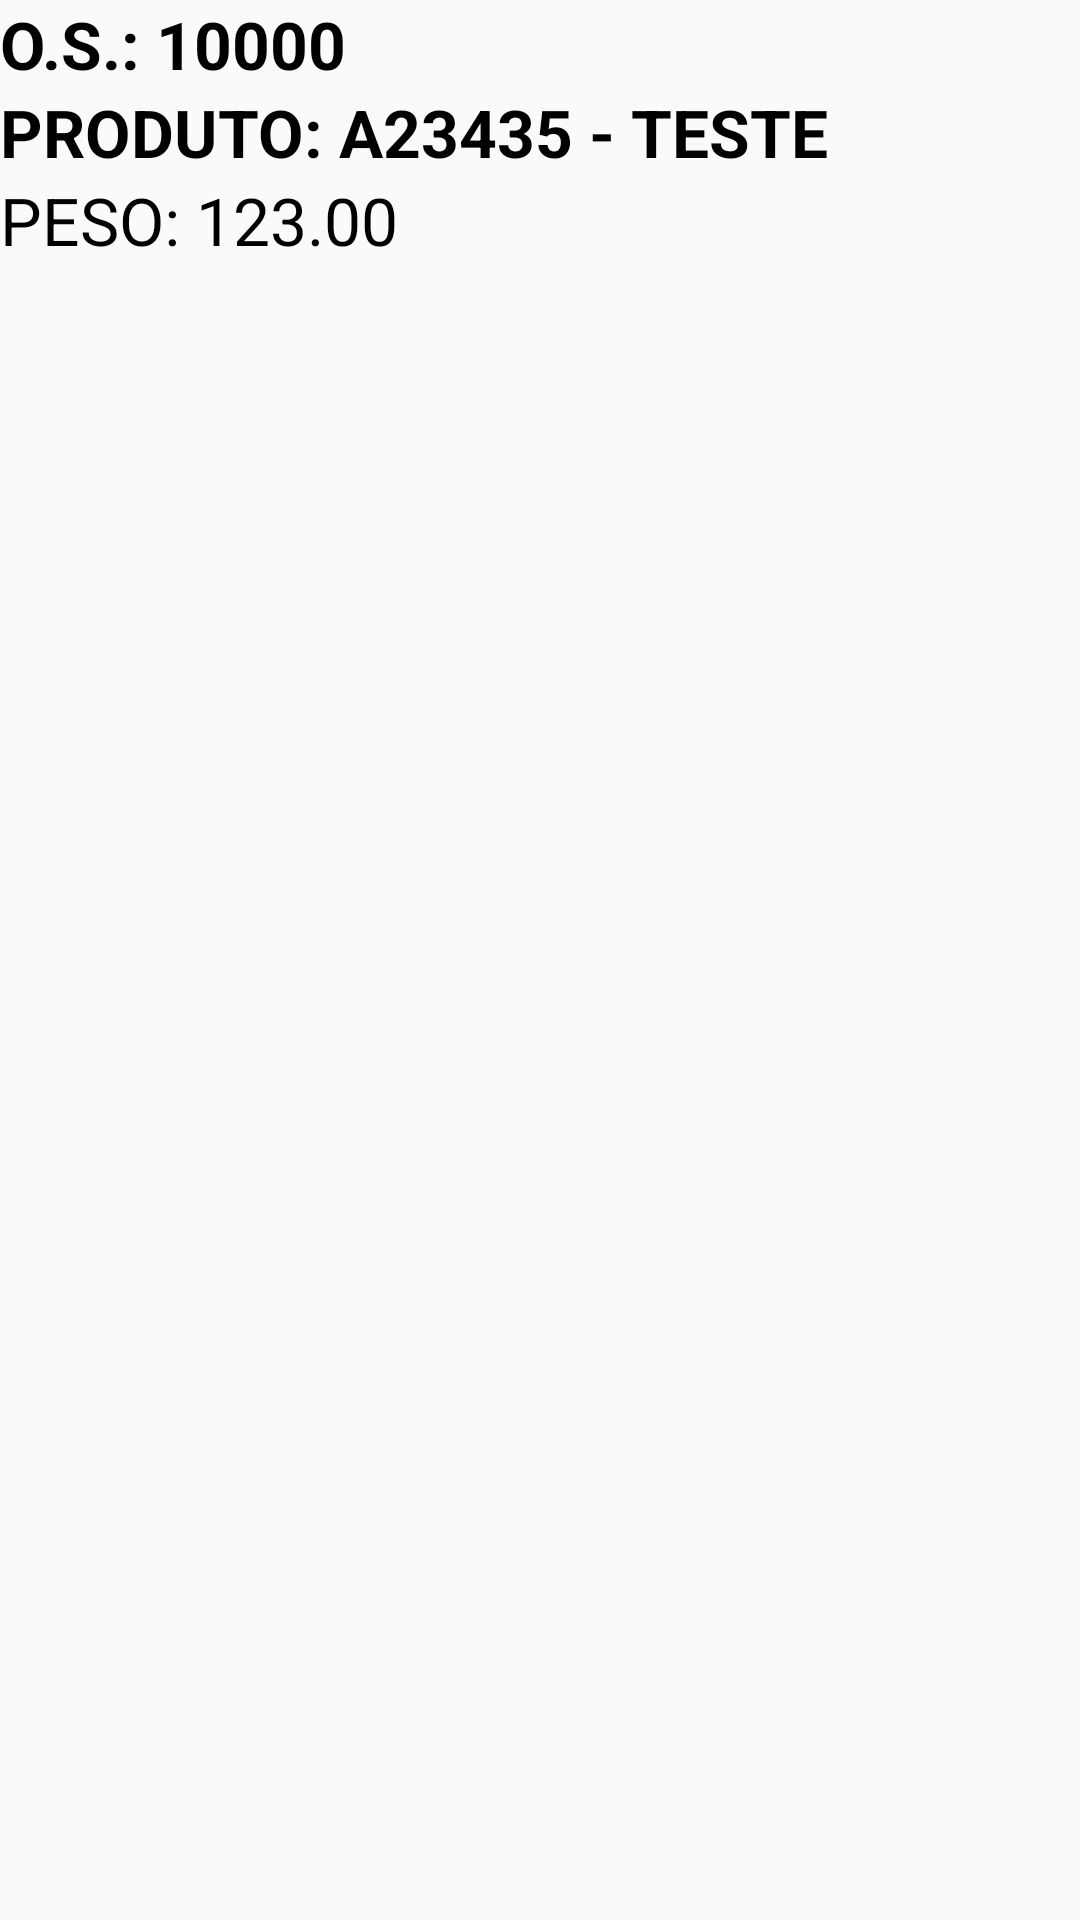

Produce the Android XML layout that renders to this screen, including the resource entries it uses.
<!-- AndroidManifest.xml: application theme AppTheme -->
<!-- res/layout/activity_item_historico.xml -->
<?xml version="1.0" encoding="utf-8"?>
<LinearLayout xmlns:android="http://schemas.android.com/apk/res/android"
    android:layout_width="match_parent"
    android:layout_height="match_parent"
    android:orientation="vertical">

    <TextView
        android:id="@+id/textViewHistOrdemServico"
        style="@style/TextViewItemList"
        android:text="@string/texto_hist_os"
        android:textStyle="bold" />

    <TextView
        android:id="@+id/textViewHistProd"
        style="@style/TextViewItemList"
        android:text="@string/texto_hist_prod"
        android:textStyle="bold" />

    <TextView
        android:id="@+id/textViewHistPeso"
        style="@style/TextViewItemList"
        android:text="@string/texto_hist_peso" />

</LinearLayout>
<!-- resources referenced by this layout -->
<resources>
  <string name="texto_hist_os">O.S.: 10000</string>
  <string name="texto_hist_peso">PESO: 123.00</string>
  <string name="texto_hist_prod">PRODUTO: A23435 - TESTE</string>
  <style name="TextViewItemList">
          <item name="android:layout_width">match_parent</item>
          <item name="android:layout_height">wrap_content</item>
          <item name="android:layout_alignParentLeft">true</item>
          <item name="android:layout_alignParentTop">true</item>
          <item name="android:textSize">@dimen/fonte_item_lista</item>
          <item name="android:textColor">#000000</item>
      </style>
  <style name="AppTheme" parent="Theme.AppCompat.Light.DarkActionBar">
          
          <item name="colorPrimary">@color/colorPrimary</item>
          <item name="colorPrimaryDark">@color/colorPrimaryDark</item>
          <item name="colorAccent">@color/colorAccent</item>
      </style>
  <dimen name="fonte_item_lista">22dp</dimen>
  <color name="colorPrimary">#008577</color>
  <color name="colorPrimaryDark">#00574B</color>
  <color name="colorAccent">#D81B60</color>
</resources>
